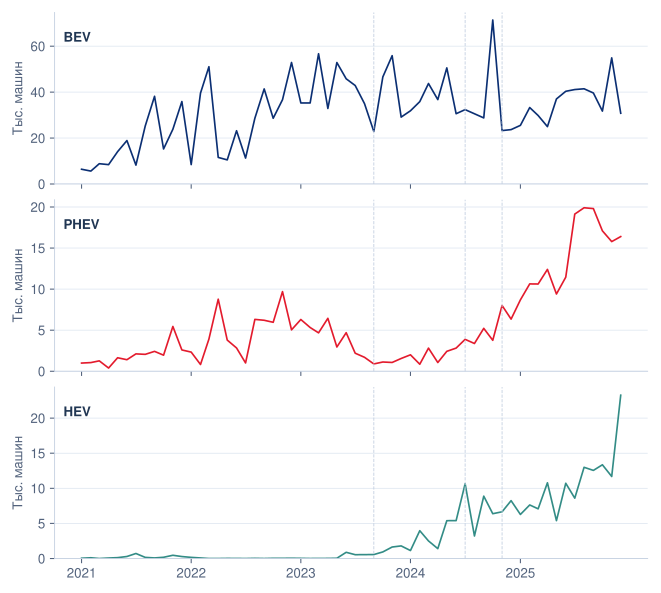

The table this chart was drawn from, first rows:
month, BEV, HEV, PHEV
2021-01, 6419, 44, 997
2021-02, 5619, 108, 1055
2021-03, 8831, 1, 1266
2021-04, 8426, 72, 391
2021-05, 14072, 124, 1643
2021-06, 18907, 288, 1405
2021-07, 8214, 717, 2115
2021-08, 25252, 161, 2058
2021-09, 38178, 84, 2421
2021-10, 15255, 177, 1957
2021-11, 23834, 463, 5454
2021-12, 35887, 281, 2593
2022-01, 8453, 163, 2332
2022-02, 39584, 81, 823
2022-03, 51054, 2, 3918
2022-04, 11568, 4, 8772
2022-05, 10491, 19, 3796
2022-06, 23182, 14, 2835
2022-07, 11283, 2, 1011
2022-08, 28633, 28, 6315
2022-09, 41394, 5, 6207
2022-10, 28623, 32, 5961
2022-11, 36694, 32, 9694
2022-12, 52896, 43, 5041
2023-01, 35285, 27, 6301
2023-02, 35282, 6, 5327
2023-03, 56698, 15, 4676
2023-04, 32890, 18, 6445
2023-05, 52875, 39, 2953
2023-06, 45799, 885, 4693
2023-07, 42878, 545, 2197
2023-08, 34981, 555, 1698
2023-09, 22873, 565, 891
2023-10, 46614, 938, 1125
2023-11, 55864, 1638, 1070
2023-12, 29126, 1797, 1555
2024-01, 31875, 1135, 2003
2024-02, 35860, 3963, 855
2024-03, 43751, 2505, 2816
2024-04, 36740, 1407, 1063
2024-05, 50546, 5391, 2426
2024-06, 30600, 5399, 2819
2024-07, 32376, 10653, 3884
2024-08, 30578, 3212, 3378
2024-09, 28773, 8882, 5222
2024-10, 71390, 6384, 3768
2024-11, 23256, 6656, 8004
2024-12, 23674, 8243, 6349
2025-01, 25523, 6277, 8692
2025-02, 33284, 7630, 10635
2025-03, 29825, 7078, 10622
2025-04, 24975, 10789, 12401
2025-05, 37023, 5398, 9405
2025-06, 40356, 10721, 11455
2025-07, 41121, 8598, 19140
2025-08, 41452, 12995, 19907
2025-09, 39615, 12553, 19806
2025-10, 31739, 13354, 17098
2025-11, 54900, 11686, 15788
2025-12, 30803, 23268, 16399
